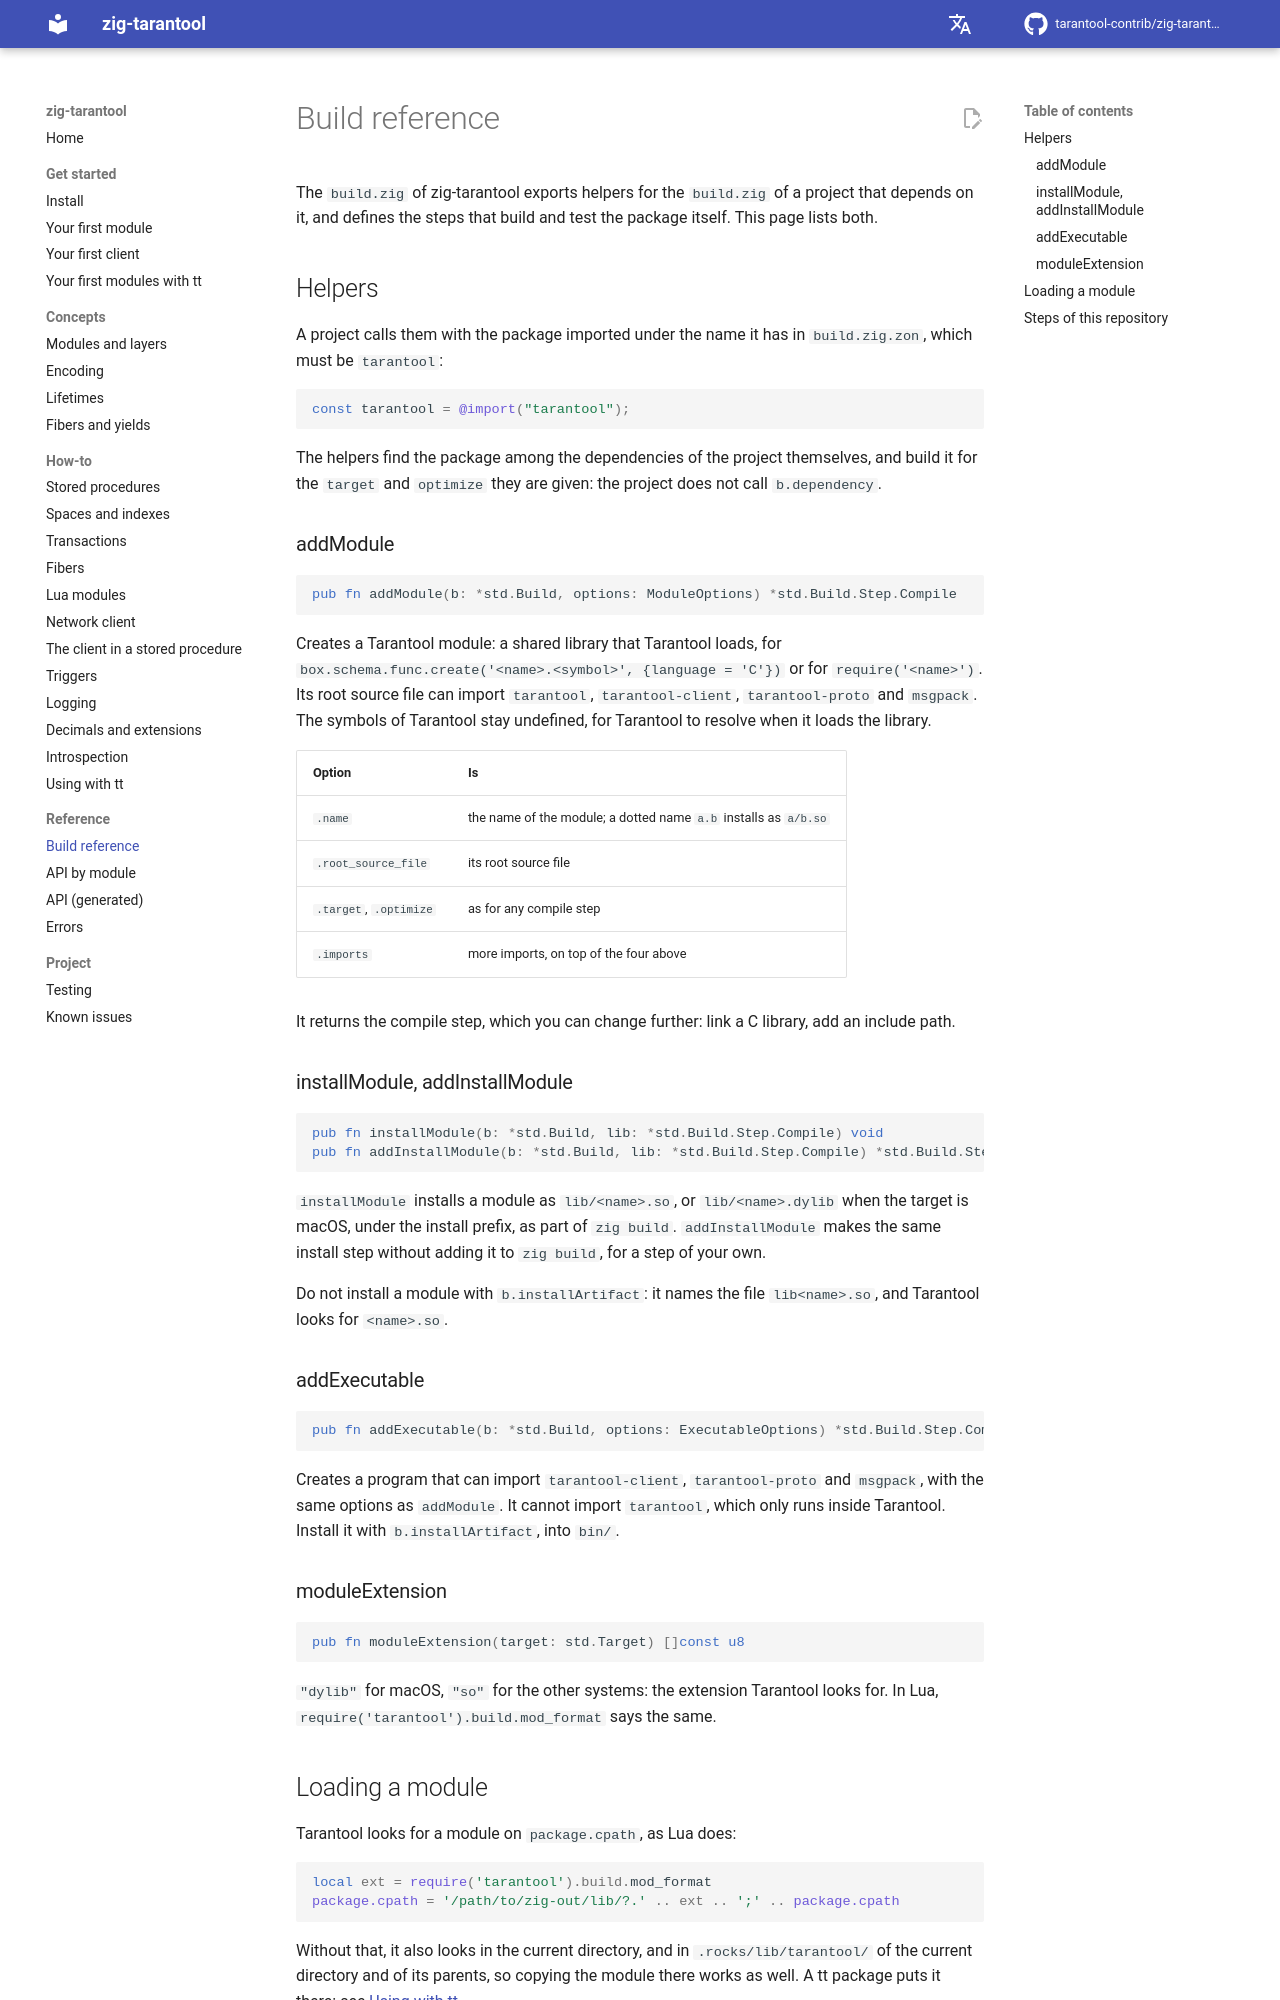

repository: tarantool-contrib/zig-tarantool · page: en/master/reference/build/index.html · generator: mkdocs

# Build reference

The `build.zig` of zig-tarantool exports helpers for the `build.zig` of a project
that depends on it, and defines the steps that build and test the package
itself. This page lists both.

## Helpers

A project calls them with the package imported under the name it has in
`build.zig.zon`, which must be `tarantool`:

```zig
const tarantool = @import("tarantool");
```

The helpers find the package among the dependencies of the project themselves,
and build it for the `target` and `optimize` they are given: the project does
not call `b.dependency`.

### addModule

```zig
pub fn addModule(b: *std.Build, options: ModuleOptions) *std.Build.Step.Compile
```

Creates a Tarantool module: a shared library that Tarantool loads, for
`box.schema.func.create('<name>.<symbol>', {language = 'C'})` or for
`require('<name>')`. Its root source file can import `tarantool`,
`tarantool-client`, `tarantool-proto` and `msgpack`. The symbols of Tarantool
stay undefined, for Tarantool to resolve when it loads the library.

| Option | Is |
|--------|----|
| `.name` | the name of the module; a dotted name `a.b` installs as `a/b.so` |
| `.root_source_file` | its root source file |
| `.target`, `.optimize` | as for any compile step |
| `.imports` | more imports, on top of the four above |

It returns the compile step, which you can change further: link a C library,
add an include path.

### installModule, addInstallModule

```zig
pub fn installModule(b: *std.Build, lib: *std.Build.Step.Compile) void
pub fn addInstallModule(b: *std.Build, lib: *std.Build.Step.Compile) *std.Build.Step.InstallArtifact
```

`installModule` installs a module as `lib/<name>.so`, or `lib/<name>.dylib` when
the target is macOS, under the install prefix, as part of `zig build`.
`addInstallModule` makes the same install step without adding it to `zig build`,
for a step of your own.

Do not install a module with `b.installArtifact`: it names the file
`lib<name>.so`, and Tarantool looks for `<name>.so`.

### addExecutable

```zig
pub fn addExecutable(b: *std.Build, options: ExecutableOptions) *std.Build.Step.Compile
```

Creates a program that can import `tarantool-client`, `tarantool-proto` and
`msgpack`, with the same options as `addModule`. It cannot import `tarantool`,
which only runs inside Tarantool. Install it with `b.installArtifact`, into
`bin/`.

### moduleExtension

```zig
pub fn moduleExtension(target: std.Target) []const u8
```

`"dylib"` for macOS, `"so"` for the other systems: the extension Tarantool looks
for. In Lua, `require('tarantool').build.mod_format` says the same.
